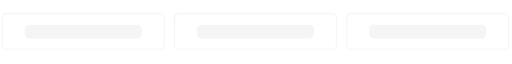
t = 0.00 s
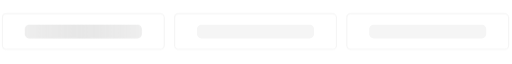
t = 0.18 s
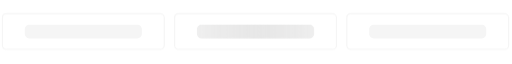
t = 0.35 s
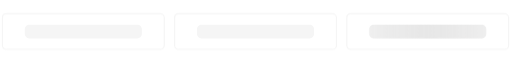
t = 0.53 s
t = 0.70 s: frame unchanged from t = 0.00 s, image omitted
t = 0.85 s: frame unchanged from t = 0.00 s, image omitted

The animated SVG that drew these frames (rendered in a browser with its animation timeline set to each time). Animation: 1 CSS @keyframes rule; one cycle of 1.00 s, repeats indefinitely.

<svg xmlns="http://www.w3.org/2000/svg" width="446" height="36" viewBox="0 0 446 36" clip-rule="evenodd" fill-rule="evenodd"><defs><linearGradient id="Gradient-0" x1="0" y1="125.5" x2="112" y2="125.5" gradientUnits="userSpaceOnUse"><stop offset="0" stop-color="#b3b2b2" stop-opacity="0"/><stop offset=".5" stop-color="#c7c7c7"/><stop offset="1" stop-color="#b3b2b2" stop-opacity="0"/></linearGradient><clipPath id="ClipPath-1"><path d="M123.6 15.6c0-2.2-1.8-4-4-4h-94c-2.2 0-4 1.8-4 4v4c0 2.2 1.8 4 4 4h94c2.2 0 4-1.8 4-4v-4Zm150 0c0-2.2-1.8-4-4-4h-94c-2.2 0-4 1.8-4 4v4c0 2.2 1.8 4 4 4h94c2.2 0 4-1.8 4-4v-4Zm150 0c0-2.2-1.8-4-4-4h-94c-2.2 0-4 1.8-4 4v4c0 2.2 1.8 4 4 4h94c2.2 0 4-1.8 4-4v-4Z" fill="#f5f5f5"/></clipPath></defs><style>
@keyframes a0_t { 0% { transform: translate(-51.8px,125.5px) scaleX(1.4) translate(-75px,-125.5px); } 70% { transform: translate(553px,125.5px) scaleX(1.4) translate(-75px,-125.5px); } 100% { transform: translate(553px,125.5px) scaleX(1.4) translate(-75px,-125.5px); } }
</style><g clip-path="url(#ClipPath-1)"><rect width="446" height="36" fill="#f5f5f5"/><rect width="112" height="36" opacity=".3" fill="url(#Gradient-0)" transform="translate(-51.8,125.5) scale(1.4,1) translate(-75,-125.5)" style="animation: 1s linear infinite both a0_t;"/></g><path d="M143.1 5.6c0-2-1.6-3.5-3.5-3.5h-134c-2 0-3.5 1.5-3.5 3.5v24c0 1.9 1.5 3.5 3.5 3.5h134c1.9 0 3.5-1.6 3.5-3.5v-24Zm150 0c0-2-1.6-3.5-3.5-3.5h-134c-2 0-3.5 1.5-3.5 3.5v24c0 1.9 1.5 3.5 3.5 3.5h134c1.9 0 3.5-1.6 3.5-3.5v-24Zm150 0c0-2-1.6-3.5-3.5-3.5h-134c-2 0-3.5 1.5-3.5 3.5v24c0 1.9 1.5 3.5 3.5 3.5h134c1.9 0 3.5-1.6 3.5-3.5v-24Z" fill="none" stroke="#f5f5f5" stroke-width="1px"/></svg>